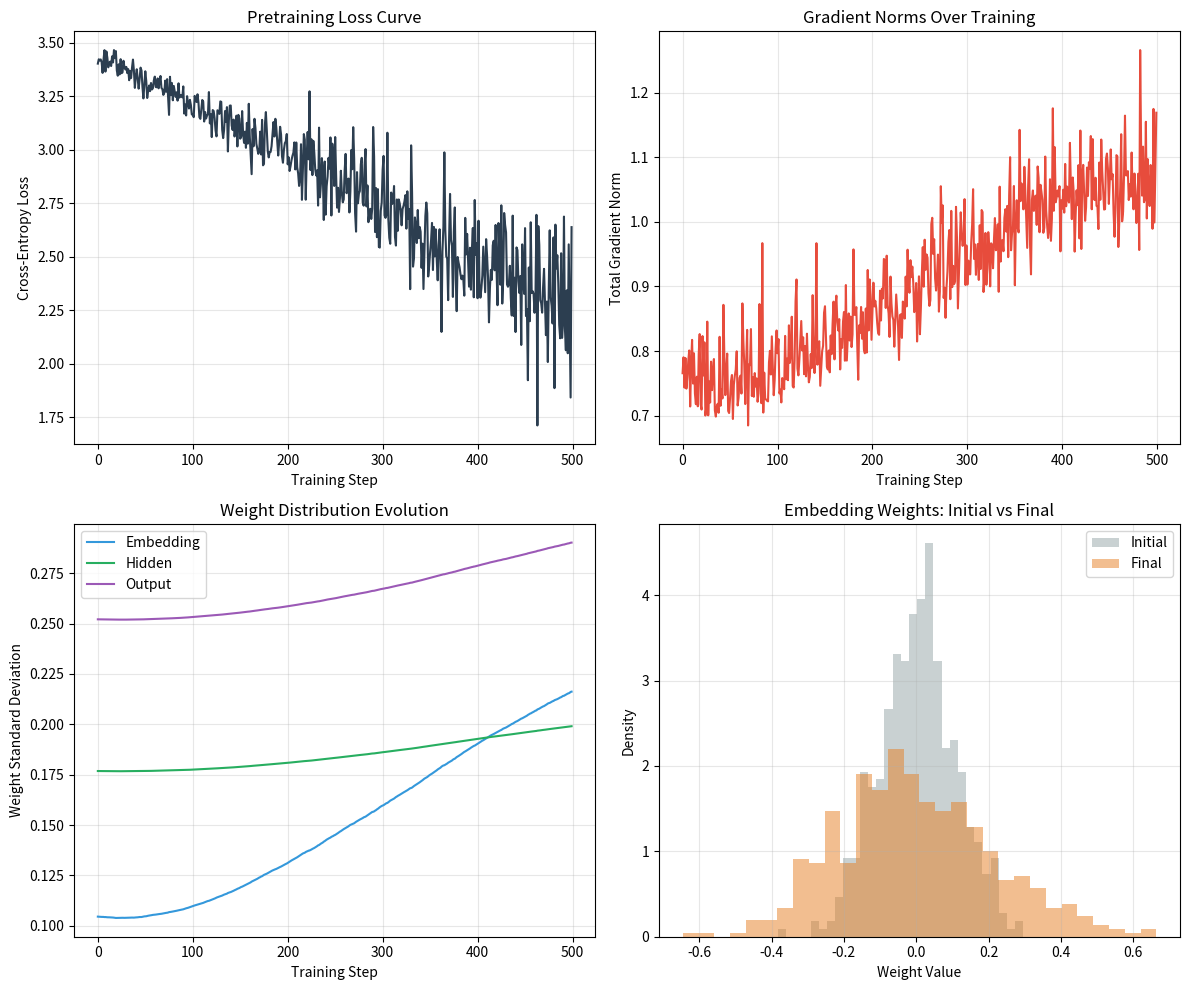

This figure's Python source:
#!/usr/bin/env python3
"""
Phase 121: Pretraining Concepts — NumPy Demo
==============================================
This script simulates training a tiny language model from scratch on a
synthetic corpus. We demonstrate:

  1. Weight initialization (Xavier for hidden layers, small std for embeddings)
  2. Forward pass with causal next-token prediction
  3. Cross-entropy loss computation
  4. Backward pass with manual backpropagation
  5. Tracking loss curves, gradient norms, and weight distributions

Key insight: Even a tiny model with a few thousand parameters, trained on
a synthetic corpus, exhibits the signature patterns of real pretraining:
  - Loss decays exponentially in early steps
  - Gradient norms spike early then stabilize
  - Weight distributions shift from Gaussian init to task-specific structure
"""

import os
import numpy as np
import matplotlib
matplotlib.use('Agg')
import matplotlib.pyplot as plt

np.random.seed(121)

# =============================================================================
# SECTION 1: CONFIGURATION — Tiny model, tiny corpus
# =============================================================================
# We deliberately keep everything small so the NumPy simulation runs in
# seconds while still exhibiting real training dynamics.

VOCAB_SIZE = 30          # 30 unique tokens
EMBED_DIM = 16           # embedding dimension
HIDDEN_DIM = 32          # hidden layer size
CONTEXT_LEN = 4          # number of previous tokens to use for prediction
N_SAMPLES = 2000         # synthetic training sequences
N_STEPS = 500            # training steps
BATCH_SIZE = 32          # sequences per batch
LR = 0.05                # learning rate

print("="*60)
print("Phase 121: Pretraining Concepts (NumPy Simulation)")
print("="*60)
print(f"Vocab size:     {VOCAB_SIZE}")
print(f"Embed dim:      {EMBED_DIM}")
print(f"Hidden dim:     {HIDDEN_DIM}")
print(f"Context length: {CONTEXT_LEN}")
print(f"Training steps: {N_STEPS}")
print(f"Batch size:     {BATCH_SIZE}")

# =============================================================================
# SECTION 2: SYNTHETIC CORPUS GENERATION
# =============================================================================
# We generate sequences from a Markov-like process so the data has
# predictable structure the model can learn. Some tokens strongly follow
# others, creating learnable patterns.

def generate_corpus(n_samples, vocab_size, context_len):
    """Generate synthetic token sequences with predictable transitions."""
    # Define transition rules: token i is likely followed by (i+1) % vocab_size
    # with some noise. This creates learnable sequential structure.
    sequences = []
    next_tokens = []
    for _ in range(n_samples):
        seq = [np.random.randint(0, vocab_size)]
        for _ in range(context_len):
            # 70% chance to follow the deterministic pattern, 30% random
            if np.random.rand() < 0.7:
                next_tok = (seq[-1] + 1) % vocab_size
            else:
                next_tok = np.random.randint(0, vocab_size)
            seq.append(next_tok)
        sequences.append(seq[:-1])   # context tokens
        next_tokens.append(seq[-1])  # target token
    return np.array(sequences), np.array(next_tokens)

X_train, y_train = generate_corpus(N_SAMPLES, VOCAB_SIZE, CONTEXT_LEN)
print(f"\nCorpus: {N_SAMPLES} sequences generated")
print(f"Example sequence: {X_train[0]} -> target: {y_train[0]}")

# =============================================================================
# SECTION 3: MODEL INITIALIZATION
# =============================================================================
# Xavier (Glorot) initialization for the hidden layer ensures that the
# variance of activations stays roughly constant across the layer.
# We use a smaller std for embeddings because extreme initial embeddings
# can produce extreme logits and unstable early loss.

# Embedding matrix: each token gets a dense vector
W_embed = np.random.randn(VOCAB_SIZE, EMBED_DIM) * 0.1  # small std

# Hidden layer: Xavier init using fan_in = CONTEXT_LEN * EMBED_DIM
fan_in = CONTEXT_LEN * EMBED_DIM
xavier_std = np.sqrt(2.0 / fan_in)
W_hidden = np.random.randn(fan_in, HIDDEN_DIM) * xavier_std
b_hidden = np.zeros(HIDDEN_DIM)

# Output layer: maps hidden activations to vocabulary logits
fan_in_out = HIDDEN_DIM
xavier_std_out = np.sqrt(2.0 / fan_in_out)
W_out = np.random.randn(HIDDEN_DIM, VOCAB_SIZE) * xavier_std_out
b_out = np.zeros(VOCAB_SIZE)

print("\n--- Initialization ---")
print(f"Embedding std:  {np.std(W_embed):.4f} (target: small)")
print(f"Hidden std:     {np.std(W_hidden):.4f} (Xavier: {xavier_std:.4f})")
print(f"Output std:     {np.std(W_out):.4f} (Xavier: {xavier_std_out:.4f})")

# =============================================================================
# SECTION 4: TRAINING LOOP
# =============================================================================
# We train with vanilla SGD and manual backprop. Each step samples a batch,
# runs forward propagation, computes cross-entropy loss, then backpropagates
# gradients through embedding -> hidden -> output.

loss_history = []
grad_norm_history = []
weight_std_history = {"embed": [], "hidden": [], "out": []}

for step in range(N_STEPS):
    # Sample a random batch
    idx = np.random.choice(N_SAMPLES, BATCH_SIZE, replace=False)
    X_batch = X_train[idx]    # (BATCH_SIZE, CONTEXT_LEN)
    y_batch = y_train[idx]    # (BATCH_SIZE,)

    # -------------------------------------------------------------------------
    # FORWARD PASS
    # -------------------------------------------------------------------------
    # Embedding lookup: (batch, context_len) -> (batch, context_len, embed_dim)
    embeds = W_embed[X_batch]                 # (B, C, E)
    embeds_flat = embeds.reshape(BATCH_SIZE, -1)  # (B, C*E)

    # Hidden layer with tanh activation
    hidden_pre = embeds_flat @ W_hidden + b_hidden  # (B, H)
    hidden = np.tanh(hidden_pre)                     # (B, H)

    # Output logits
    logits = hidden @ W_out + b_out                  # (B, V)

    # Softmax probabilities
    logits_shifted = logits - np.max(logits, axis=1, keepdims=True)
    exp_scores = np.exp(logits_shifted)
    probs = exp_scores / np.sum(exp_scores, axis=1, keepdims=True)  # (B, V)

    # Cross-entropy loss
    correct_logprobs = -np.log(probs[np.arange(BATCH_SIZE), y_batch] + 1e-12)
    loss = np.mean(correct_logprobs)
    loss_history.append(loss)

    # -------------------------------------------------------------------------
    # BACKWARD PASS
    # -------------------------------------------------------------------------
    # Gradient of loss w.r.t. logits
    dlogits = probs.copy()
    dlogits[np.arange(BATCH_SIZE), y_batch] -= 1
    dlogits /= BATCH_SIZE  # average over batch

    # Output layer gradients
    dW_out = hidden.T @ dlogits          # (H, V)
    db_out = np.sum(dlogits, axis=0)     # (V,)
    dhidden = dlogits @ W_out.T          # (B, H)

    # Tanh backward: dtanh(x) = (1 - tanh(x)^2) * grad
    dhidden_pre = dhidden * (1 - hidden ** 2)  # (B, H)

    # Hidden layer gradients
    dW_hidden = embeds_flat.T @ dhidden_pre     # (C*E, H)
    db_hidden = np.sum(dhidden_pre, axis=0)     # (H,)
    dembeds_flat = dhidden_pre @ W_hidden.T     # (B, C*E)
    dembeds = dembeds_flat.reshape(BATCH_SIZE, CONTEXT_LEN, EMBED_DIM)

    # Embedding gradients (accumulate into vocabulary rows)
    dW_embed = np.zeros_like(W_embed)
    for b in range(BATCH_SIZE):
        for c in range(CONTEXT_LEN):
            tok_id = X_batch[b, c]
            dW_embed[tok_id] += dembeds[b, c]

    # -------------------------------------------------------------------------
    # PARAMETER UPDATE
    # -------------------------------------------------------------------------
    W_embed -= LR * dW_embed
    W_hidden -= LR * dW_hidden
    b_hidden -= LR * db_hidden
    W_out -= LR * dW_out
    b_out -= LR * db_out

    # -------------------------------------------------------------------------
    # METRICS
    # -------------------------------------------------------------------------
    total_grad_norm = (
        np.linalg.norm(dW_embed) +
        np.linalg.norm(dW_hidden) +
        np.linalg.norm(dW_out)
    )
    grad_norm_history.append(total_grad_norm)

    weight_std_history["embed"].append(np.std(W_embed))
    weight_std_history["hidden"].append(np.std(W_hidden))
    weight_std_history["out"].append(np.std(W_out))

    if step % 100 == 0:
        acc = np.mean(np.argmax(logits, axis=1) == y_batch)
        print(f"Step {step:4d}: loss = {loss:.4f}, batch_acc = {acc:.3f}, grad_norm = {total_grad_norm:.4f}")

# =============================================================================
# SECTION 5: VISUALIZATION
# =============================================================================

fig, axes = plt.subplots(2, 2, figsize=(12, 10))

# Plot 1: Loss curve
ax = axes[0, 0]
ax.plot(loss_history, color='#2c3e50', linewidth=1.5)
ax.set_xlabel('Training Step')
ax.set_ylabel('Cross-Entropy Loss')
ax.set_title('Pretraining Loss Curve')
ax.grid(True, alpha=0.3)

# Plot 2: Gradient norms
ax = axes[0, 1]
ax.plot(grad_norm_history, color='#e74c3c', linewidth=1.5)
ax.set_xlabel('Training Step')
ax.set_ylabel('Total Gradient Norm')
ax.set_title('Gradient Norms Over Training')
ax.grid(True, alpha=0.3)

# Plot 3: Weight distribution shift
ax = axes[1, 0]
ax.plot(weight_std_history["embed"], label='Embedding', color='#3498db', linewidth=1.5)
ax.plot(weight_std_history["hidden"], label='Hidden', color='#27ae60', linewidth=1.5)
ax.plot(weight_std_history["out"], label='Output', color='#9b59b6', linewidth=1.5)
ax.set_xlabel('Training Step')
ax.set_ylabel('Weight Standard Deviation')
ax.set_title('Weight Distribution Evolution')
ax.legend()
ax.grid(True, alpha=0.3)

# Plot 4: Initial vs final weight histograms
ax = axes[1, 1]
# Re-initialize to compare
W_embed_init = np.random.randn(VOCAB_SIZE, EMBED_DIM) * 0.1
ax.hist(W_embed_init.flatten(), bins=30, alpha=0.5, label='Initial', color='#95a5a6', density=True)
ax.hist(W_embed.flatten(), bins=30, alpha=0.5, label='Final', color='#e67e22', density=True)
ax.set_xlabel('Weight Value')
ax.set_ylabel('Density')
ax.set_title('Embedding Weights: Initial vs Final')
ax.legend()
ax.grid(True, alpha=0.3)

plt.tight_layout()
os.makedirs('src/phase121', exist_ok=True)
plt.savefig('src/phase121/pretraining_concepts.png', dpi=150)
print("\nSaved plot to src/phase121/pretraining_concepts.png")

# =============================================================================
# SECTION 6: SAMPLE GENERATION (simple greedy decoding)
# =============================================================================
print("\n" + "="*60)
print("SAMPLE GENERATIONS (greedy decoding)")
print("="*60)

for start_tok in [0, 5, 10]:
    context = [start_tok] * CONTEXT_LEN
    generated = list(context)
    for _ in range(10):
        emb = W_embed[np.array(context)].reshape(1, -1)
        h = np.tanh(emb @ W_hidden + b_hidden)
        logit = h @ W_out + b_out
        next_tok = int(np.argmax(logit, axis=1)[0])
        generated.append(next_tok)
        context = context[1:] + [next_tok]
    print(f"Start {start_tok}: {generated}")

# =============================================================================
# SECTION 7: SUMMARY
# =============================================================================
print("\n" + "="*60)
print("SUMMARY")
print("="*60)
print(f"Initial loss:     {loss_history[0]:.4f}")
print(f"Final loss:       {loss_history[-1]:.4f}")
print(f"Initial grad norm:{grad_norm_history[0]:.4f}")
print(f"Final grad norm:  {grad_norm_history[-1]:.4f}")
print(f"Embedding std:    {np.std(W_embed):.4f} (init target ~0.1)")
print(f"Hidden std:       {np.std(W_hidden):.4f} (init ~{xavier_std:.4f})")
print("\nKey lessons:")
print("  1. Random initialization is critical — bad scaling kills training")
print("  2. Loss decays exponentially in early steps, then plateaus")
print("  3. Gradient norms are largest early and stabilize as weights converge")
print("  4. Weight distributions shift from Gaussian init to task-specific structure")
print("  5. Even tiny models learn sequential patterns when initialized well")
